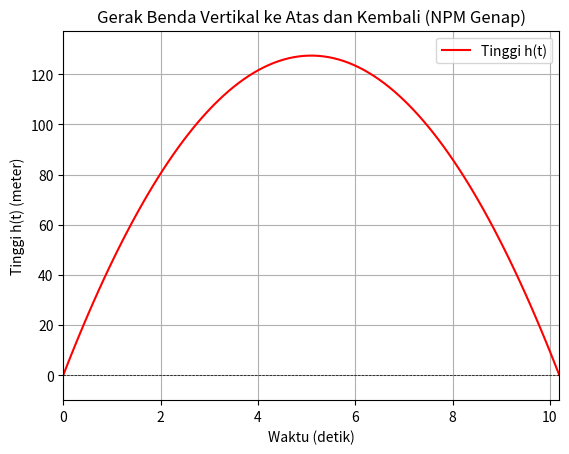

Here is the Python script that generated this plot:
import numpy as np
import matplotlib.pyplot as plt

# Parameter
v0 = 50  # kecepatan awal dalam m/s
g = 9.81  # percepatan gravitasi dalam m/s^2

# Waktu untuk mencapai tinggi maksimum
t_maks = v0 / g

# Waktu total perjalanan
t_total = 2 * t_maks

# Waktu dari 0 hingga t_total
t = np.linspace(0, t_total, num=100)  # 100 titik waktu

# Menghitung tinggi h(t) untuk seluruh perjalanan
h = v0 * t - 0.5 * g * t**2

# Menampilkan hasil perhitungan
for time, height in zip(t, h):
    print(f"Waktu t = {time:.2f} detik, Tinggi h(t) = {height:.2f} m")

# Visualisasi grafik tinggi terhadap waktu
plt.plot(t, h, color='r', linestyle='-', label='Tinggi h(t)')
plt.xlabel('Waktu (detik)')
plt.ylabel('Tinggi h(t) (meter)')
plt.title('Gerak Benda Vertikal ke Atas dan Kembali (NPM Genap)')
plt.axhline(0, color='black', linewidth=0.5, linestyle='--')  # Garis horizontal di y=0
plt.grid(True)
plt.legend()
plt.xlim(0, t_total)  # Mengatur batas sumbu x
plt.ylim(min(h) - 10, max(h) + 10)  # Mengatur batas sumbu y
plt.show()